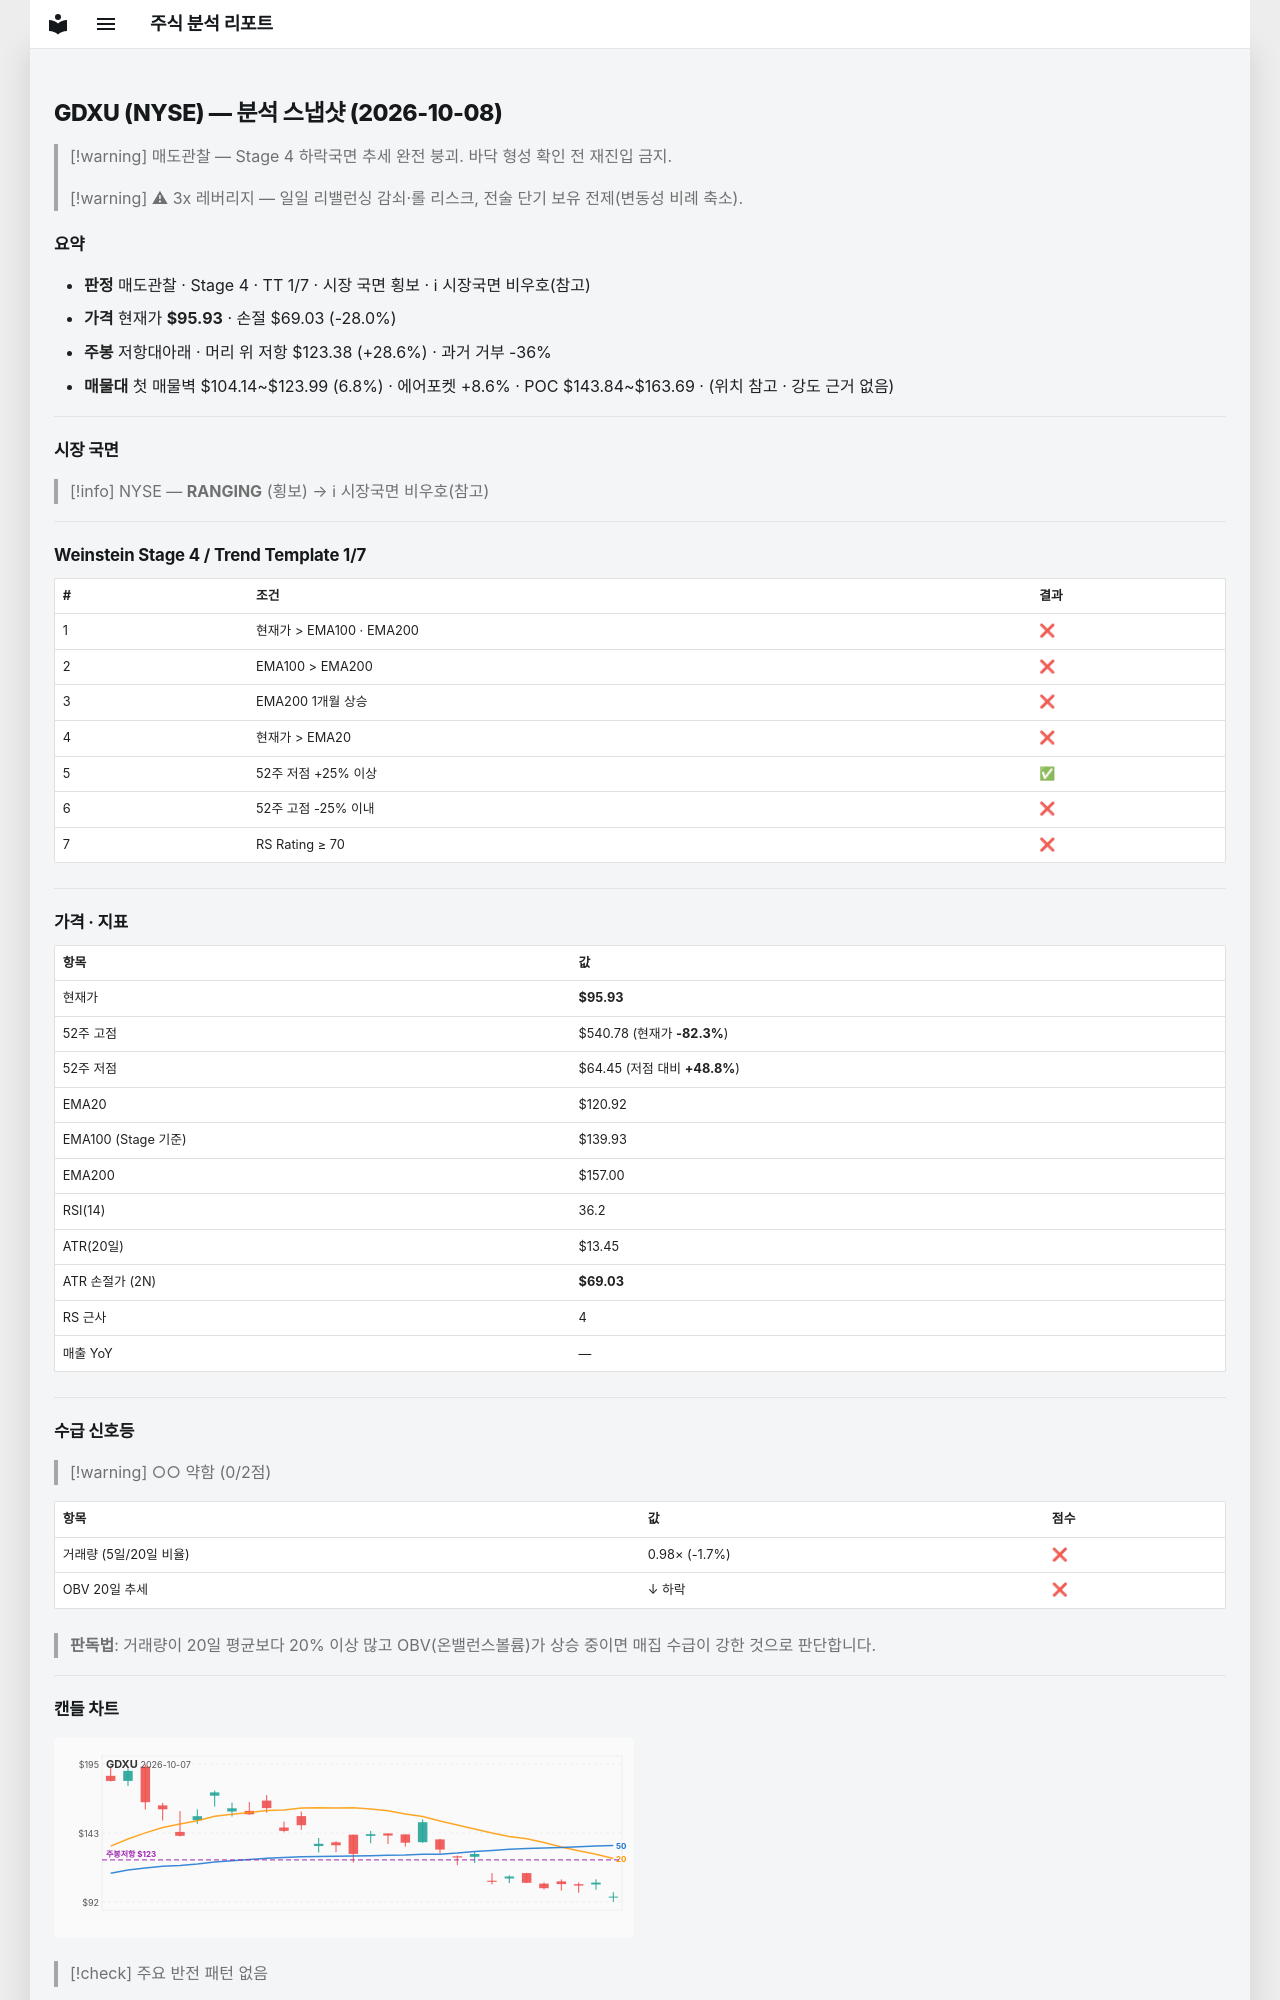

repository: soloandco/stock-reports · page: snapshots/GDXU-2026-10-08/index.html · generator: mkdocs

---
type: analysis-snapshot
title: GDXU 분석 스냅샷
ticker: GDXU
market: NYSE
created: 2026-10-08
updated: 2026-10-08
bar-date: 2026-10-07
verdict: 매도관찰
real-rr: 1.02
sma50-gap-pct: -20.7
weekly-position: 저항대아래
weekly-overhead-price: 123.38
weekly-overhead-pct: 28.6
stage: 4
trend-template-score: 1
tt-max: 7
ma-set: ema-20-100-200
price: 95.93000030517578
stop-price: 69.02995307496735
market-regime: RANGING
supply-demand-score: 0/2
supply-demand-label: 약함
status: tracking
tags:
  - stock-agent
  - watchlist
  - GDXU
  - analysis
related:
  - "[[analysis-template]]"
---

# GDXU (NYSE) — 분석 스냅샷 (2026-10-08)

> [!warning] 매도관찰 — Stage 4 하락국면
> 추세 완전 붕괴. 바닥 형성 확인 전 재진입 금지.

> [!warning] ⚠ 3x 레버리지 — 일일 리밸런싱 감쇠·롤 리스크, 전술 단기 보유 전제(변동성 비례 축소).

## 요약

- **판정** 매도관찰 · Stage 4 · TT 1/7 · 시장 국면 횡보 · ℹ 시장국면 비우호(참고)
- **가격** 현재가 **$95.93** · 손절 $69.03 (-28.0%)
- **주봉** 저항대아래 · 머리 위 저항 $123.38 (+28.6%) · 과거 거부 -36%
- **매물대** 첫 매물벽 $104.14~$123.99 (6.8%) · 에어포켓 +8.6% · POC $143.84~$163.69 · (위치 참고 · 강도 근거 없음)

---

## 시장 국면

> [!info] NYSE — **RANGING** (횡보) → ℹ 시장국면 비우호(참고)

---

## Weinstein Stage 4 / Trend Template 1/7

| # | 조건 | 결과 |
|---|------|------|
| 1 | 현재가 > EMA100 · EMA200 | ❌ |
| 2 | EMA100 > EMA200 | ❌ |
| 3 | EMA200 1개월 상승 | ❌ |
| 4 | 현재가 > EMA20 | ❌ |
| 5 | 52주 저점 +25% 이상 | ✅ |
| 6 | 52주 고점 -25% 이내 | ❌ |
| 7 | RS Rating ≥ 70 | ❌ |

---

## 가격 · 지표

| 항목 | 값 |
|------|---|
| 현재가 | **$95.93** |
| 52주 고점 | $540.78 (현재가 **-82.3%**) |
| 52주 저점 | $64.45 (저점 대비 **+48.8%**) |
| EMA20 | $120.92 |
| EMA100 (Stage 기준) | $139.93 |
| EMA200 | $157.00 |
| RSI(14) | 36.2 |
| ATR(20일) | $13.45 |
| ATR 손절가 (2N) | **$69.03** |
| RS 근사 | 4 |
| 매출 YoY | — |

---
## 수급 신호등

> [!warning] ○○ 약함 (0/2점)

| 항목 | 값 | 점수 |
|------|------|------|
| 거래량 (5일/20일 비율) | 0.98× (-1.7%) | ❌ |
| OBV 20일 추세 | ↓ 하락 | ❌ |

> **판독법**: 거래량이 20일 평균보다 20% 이상 많고 OBV(온밸런스볼륨)가 상승 중이면 매집 수급이 강한 것으로 판단합니다.

---
